Run: headless pygame with SDL's dummy video driver; simulated clock (each Clock.tick advances the game by its frame time, no real sleeping); random seed 0; keys injected as events and as key.get_pressed() state; no mouse input.
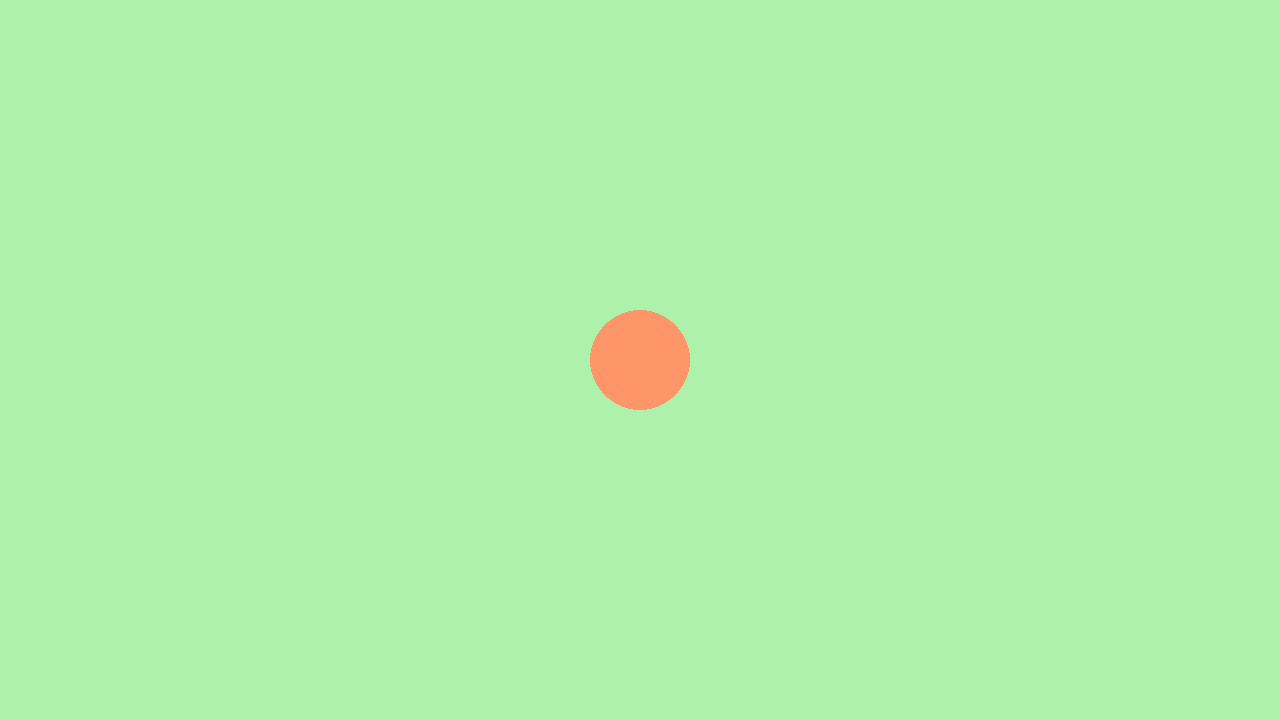
Frame 1 of 4 · flips 1–60 · no input
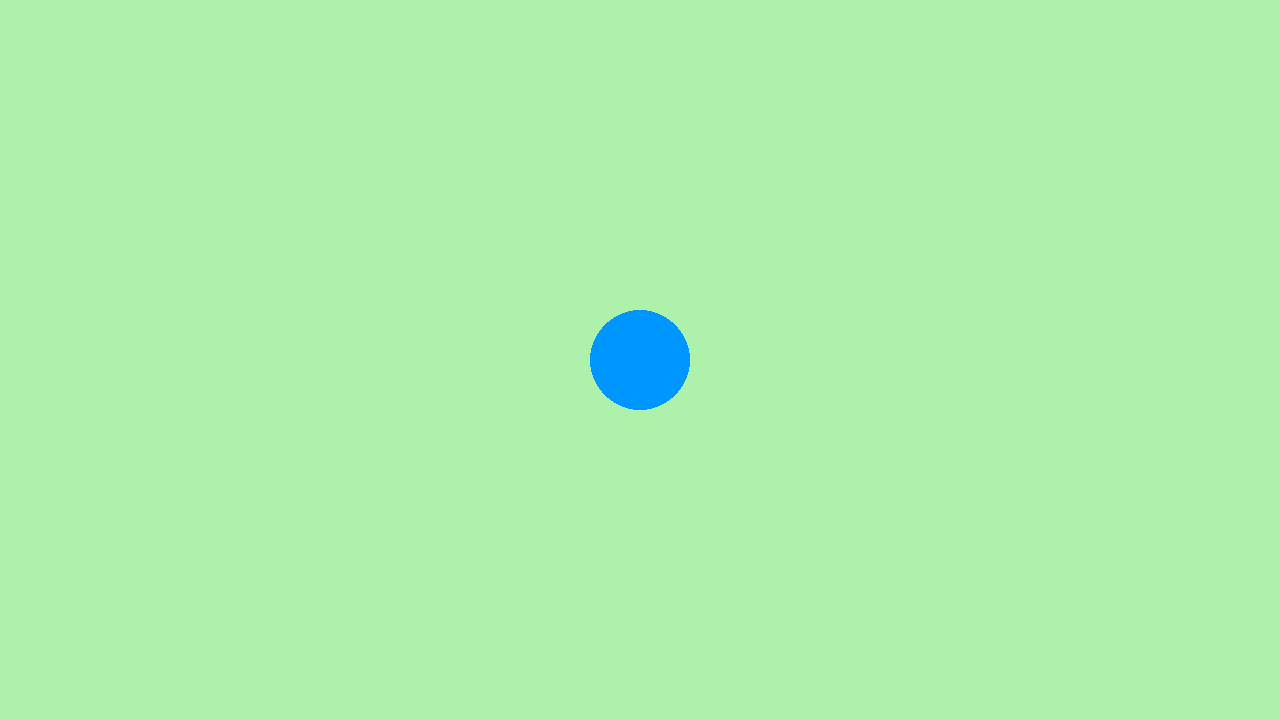
Frame 2 of 4 · flips 61–180 · tapped SPACE, RETURN · held RIGHT (→), D
Frame 3 of 4 · flips 181–300 · held DOWN (↓), S · screen unchanged from frame 2, image omitted
Frame 4 of 4 · flips 301–420 · held LEFT (←), A, UP (↑), W · screen unchanged from frame 3, image omitted

The pygame program that drew these frames:

import pygame

# CONSTANTS
WIDTH, HEIGHT = 1280, 720
# pygame setup
pygame.init()
screen = pygame.display.set_mode((WIDTH, HEIGHT))
pygame.display.set_caption('timer')
clock = pygame.time.Clock()
dt = 0

color_og = "#FF9669"
color_nw = "#0096FF"
color = color_og

timer_start = 0
timer_time_passed = 0
timer_on = False

running = True
while running:
    # pygame.QUIT event means the user clicked X to close your window
    for event in pygame.event.get():
        if event.type == pygame.QUIT:
            running = False
        # Close the window by pressing ESCAPE
        if event.type == pygame.KEYDOWN:
            if event.key == pygame.K_ESCAPE:
                running = False
            else:
                color = color_nw
                timer_on = True
                timer_start = pygame.time.get_ticks()
    ### UPDATE ###
    if timer_on:
        timer_time_passed = pygame.time.get_ticks()
    if timer_time_passed - timer_start > 2000:
        color = color_og
    
    ### DRAW ###
    screen.fill("#AEF1AA") # fill the screen with a color to wipe away anything from last frame

    pygame.draw.circle(screen, color, (640, 360), 50)

    pygame.display.flip()     # put your work on screen
    dt = clock.tick(60) / 1000 # limits FPS to 60
    
pygame.quit()
